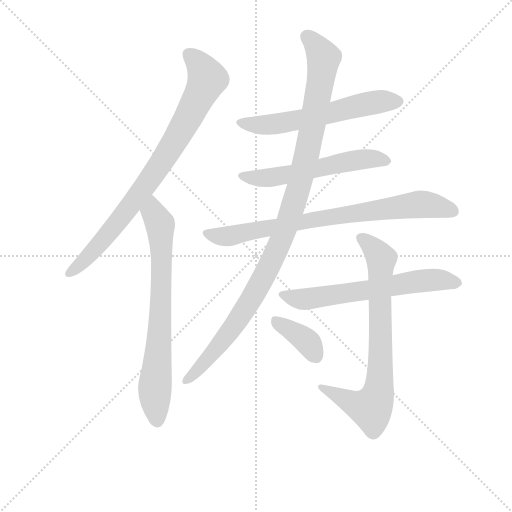
t = 0.00 s
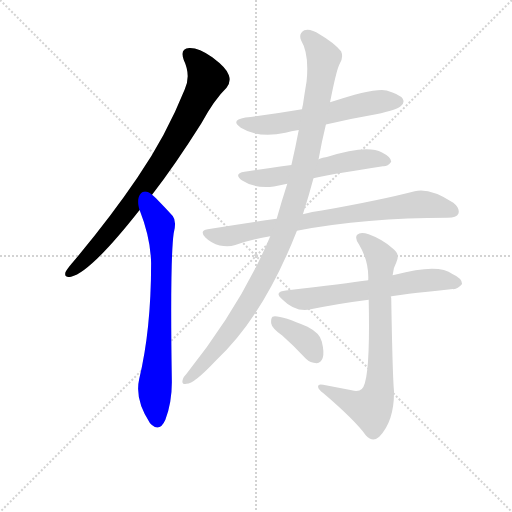
t = 1.61 s
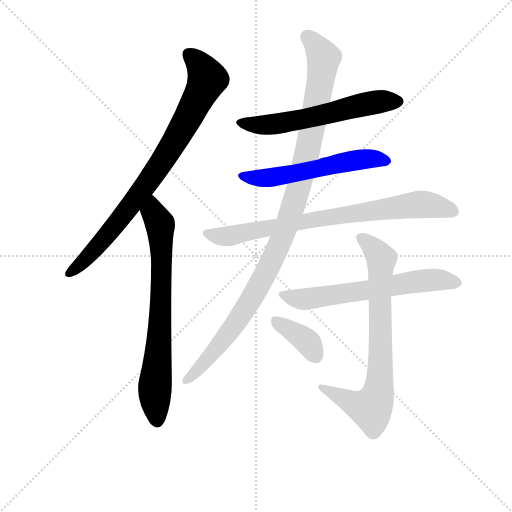
t = 3.23 s
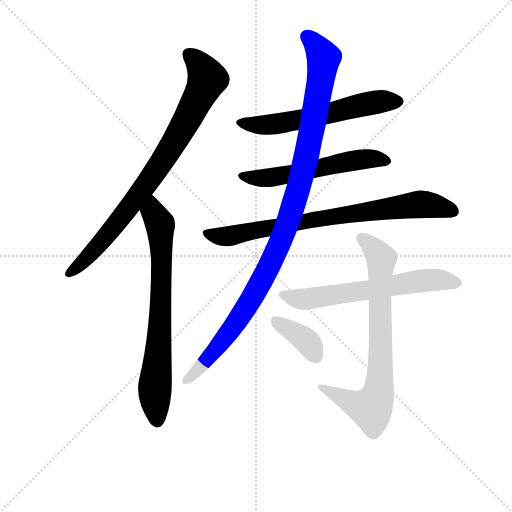
t = 4.84 s
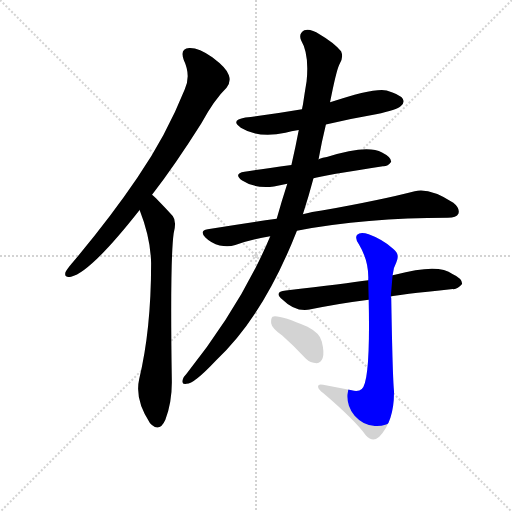
t = 6.45 s
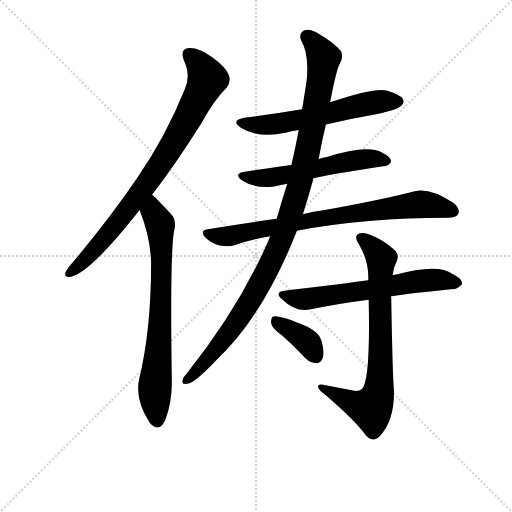
t = 8.07 s

The animated SVG that drew these frames (rendered in a browser with its animation timeline set to each time). Animation: 9 CSS @keyframes rules; one cycle of 8.07 s.

<svg version="1.1" viewBox="0 0 1024 1024" xmlns="http://www.w3.org/2000/svg">
  <g stroke="lightgray" stroke-dasharray="1,1" stroke-width="1" transform="scale(4, 4)">
    <line x1="0" y1="0" x2="256" y2="256"></line>
    <line x1="256" y1="0" x2="0" y2="256"></line>
    <line x1="128" y1="0" x2="128" y2="256"></line>
    <line x1="0" y1="128" x2="256" y2="128"></line>
  </g>
<g transform="scale(0.92, -0.92) translate(60, -900)">
   <style type="text/css">
    @keyframes keyframes0 {
      from {
       stroke: blue;
       stroke-dashoffset: 842;
       stroke-width: 128;
       }
       73% {
       animation-timing-function: step-end;
       stroke: blue;
       stroke-dashoffset: 0;
       stroke-width: 128;
       }
       to {
       stroke: black;
       stroke-width: 1024;
       }
       }
       #make-me-a-hanzi-animation-0 {
         animation: keyframes0 0.935221s both;
         animation-delay: 0.000000s;
         animation-timing-function: linear;
       }
    @keyframes keyframes1 {
      from {
       stroke: blue;
       stroke-dashoffset: 742;
       stroke-width: 128;
       }
       71% {
       animation-timing-function: step-end;
       stroke: blue;
       stroke-dashoffset: 0;
       stroke-width: 128;
       }
       to {
       stroke: black;
       stroke-width: 1024;
       }
       }
       #make-me-a-hanzi-animation-1 {
         animation: keyframes1 0.853841s both;
         animation-delay: 0.935221s;
         animation-timing-function: linear;
       }
    @keyframes keyframes2 {
      from {
       stroke: blue;
       stroke-dashoffset: 601;
       stroke-width: 128;
       }
       66% {
       animation-timing-function: step-end;
       stroke: blue;
       stroke-dashoffset: 0;
       stroke-width: 128;
       }
       to {
       stroke: black;
       stroke-width: 1024;
       }
       }
       #make-me-a-hanzi-animation-2 {
         animation: keyframes2 0.739095s both;
         animation-delay: 1.789062s;
         animation-timing-function: linear;
       }
    @keyframes keyframes3 {
      from {
       stroke: blue;
       stroke-dashoffset: 575;
       stroke-width: 128;
       }
       65% {
       animation-timing-function: step-end;
       stroke: blue;
       stroke-dashoffset: 0;
       stroke-width: 128;
       }
       to {
       stroke: black;
       stroke-width: 1024;
       }
       }
       #make-me-a-hanzi-animation-3 {
         animation: keyframes3 0.717936s both;
         animation-delay: 2.528158s;
         animation-timing-function: linear;
       }
    @keyframes keyframes4 {
      from {
       stroke: blue;
       stroke-dashoffset: 800;
       stroke-width: 128;
       }
       72% {
       animation-timing-function: step-end;
       stroke: blue;
       stroke-dashoffset: 0;
       stroke-width: 128;
       }
       to {
       stroke: black;
       stroke-width: 1024;
       }
       }
       #make-me-a-hanzi-animation-4 {
         animation: keyframes4 0.901042s both;
         animation-delay: 3.246094s;
         animation-timing-function: linear;
       }
    @keyframes keyframes5 {
      from {
       stroke: blue;
       stroke-dashoffset: 1091;
       stroke-width: 128;
       }
       78% {
       animation-timing-function: step-end;
       stroke: blue;
       stroke-dashoffset: 0;
       stroke-width: 128;
       }
       to {
       stroke: black;
       stroke-width: 1024;
       }
       }
       #make-me-a-hanzi-animation-5 {
         animation: keyframes5 1.137858s both;
         animation-delay: 4.147135s;
         animation-timing-function: linear;
       }
    @keyframes keyframes6 {
      from {
       stroke: blue;
       stroke-dashoffset: 638;
       stroke-width: 128;
       }
       67% {
       animation-timing-function: step-end;
       stroke: blue;
       stroke-dashoffset: 0;
       stroke-width: 128;
       }
       to {
       stroke: black;
       stroke-width: 1024;
       }
       }
       #make-me-a-hanzi-animation-6 {
         animation: keyframes6 0.769206s both;
         animation-delay: 5.284993s;
         animation-timing-function: linear;
       }
    @keyframes keyframes7 {
      from {
       stroke: blue;
       stroke-dashoffset: 767;
       stroke-width: 128;
       }
       71% {
       animation-timing-function: step-end;
       stroke: blue;
       stroke-dashoffset: 0;
       stroke-width: 128;
       }
       to {
       stroke: black;
       stroke-width: 1024;
       }
       }
       #make-me-a-hanzi-animation-7 {
         animation: keyframes7 0.874186s both;
         animation-delay: 6.054199s;
         animation-timing-function: linear;
       }
    @keyframes keyframes8 {
      from {
       stroke: blue;
       stroke-dashoffset: 379;
       stroke-width: 128;
       }
       55% {
       animation-timing-function: step-end;
       stroke: blue;
       stroke-dashoffset: 0;
       stroke-width: 128;
       }
       to {
       stroke: black;
       stroke-width: 1024;
       }
       }
       #make-me-a-hanzi-animation-8 {
         animation: keyframes8 0.558431s both;
         animation-delay: 6.928385s;
         animation-timing-function: linear;
       }
</style>
<path d="M 270.5 476.5 Q 321.5 542.5 377.5 631.5 Q 405.5 683.5 432.5 709.5 Q 442.5 721.5 437.5 736.5 Q 433.5 751.5 401.5 775.5 Q 371.5 796.5 351.5 795.5 Q 330.5 794.5 339.5 769.5 Q 355.5 735.5 341.5 705.5 Q 301.5 605.5 238.5 513.5 Q 177.5 423.5 95.5 326.5 Q 85.5 314.5 82.5 308.5 Q 78.5 295.5 94.5 298.5 Q 136.5 307.5 243.5 443.5 L 270.5 476.5 Z" fill="lightgray"></path> 
<path d="M 243.5 443.5 Q 267.5 382.5 268.5 327.5 Q 268.5 182.5 242.5 75.5 Q 232.5 30.5 266.5 -20.5 Q 267.5 -20.5 269.5 -23.5 Q 287.5 -39.5 299.5 -12.5 Q 314.5 27.5 313.5 74.5 Q 309.5 333.5 317.5 392.5 Q 324.5 419.5 315.5 430.5 Q 276.5 472.5 270.5 476.5 C 248.5 496.5 233.5 471.5 243.5 443.5 Z" fill="lightgray"></path> 
<path d="M 648.5 629.5 Q 700.5 641.5 757.5 651.5 Q 803.5 661.5 811.5 669.5 Q 820.5 676.5 815.5 685.5 Q 808.5 695.5 780.5 703.5 Q 752.5 709.5 657.5 677.5 L 596.5 662.5 Q 538.5 652.5 473.5 644.5 Q 439.5 638.5 463.5 622.5 Q 502.5 598.5 560.5 611.5 Q 572.5 615.5 589.5 617.5 L 648.5 629.5 Z" fill="lightgray"></path> 
<path d="M 621.5 512.5 Q 643.5 518.5 772.5 538.5 Q 782.5 537.5 790.5 548.5 Q 790.5 558.5 770.5 568.5 Q 737.5 586.5 650.5 558.5 Q 641.5 557.5 633.5 554.5 Q 632.5 554.5 632.5 553.5 L 573.5 541.5 Q 501.5 531.5 471.5 526.5 Q 446.5 522.5 466.5 507.5 Q 493.5 489.5 535.5 494.5 Q 547.5 497.5 564.5 500.5 L 621.5 512.5 Z" fill="lightgray"></path> 
<path d="M 585.5 398.5 Q 735.5 426.5 913.5 426.5 Q 932.5 427.5 936.5 435.5 Q 940.5 447.5 925.5 459.5 Q 874.5 492.5 841.5 484.5 Q 768.5 465.5 639.5 442.5 Q 618.5 439.5 598.5 434.5 L 541.5 424.5 Q 469.5 414.5 391.5 401.5 Q 372.5 398.5 386.5 383.5 Q 399.5 370.5 417.5 366.5 Q 436.5 362.5 451.5 367.5 Q 487.5 379.5 527.5 386.5 L 585.5 398.5 Z" fill="lightgray"></path> 
<path d="M 598.5 434.5 Q 611.5 474.5 621.5 512.5 L 632.5 553.5 Q 639.5 592.5 648.5 629.5 L 657.5 677.5 Q 670.5 744.5 677.5 759.5 Q 687.5 774.5 681.5 788.5 Q 665.5 807.5 634.5 825.5 Q 615.5 838.5 601.5 834.5 Q 588.5 827.5 594.5 812.5 Q 612.5 782.5 606.5 723.5 Q 602.5 699.5 598.5 672.5 Q 597.5 668.5 596.5 662.5 L 589.5 617.5 Q 582.5 580.5 573.5 541.5 L 564.5 500.5 Q 552.5 463.5 541.5 424.5 L 527.5 386.5 Q 464.5 236.5 345.5 87.5 Q 339.5 81.5 337.5 75.5 Q 333.5 63.5 345.5 65.5 Q 361.5 65.5 409.5 116.5 Q 512.5 212.5 585.5 398.5 L 598.5 434.5 Z" fill="lightgray"></path> 
<path d="M 789.5 255.5 Q 801.5 258.5 924.5 271.5 Q 934.5 270.5 944.5 282.5 Q 945.5 294.5 923.5 304.5 Q 892.5 328.5 798.5 302.5 Q 795.5 302.5 793.5 301.5 L 740.5 290.5 Q 692.5 283.5 561.5 268.5 Q 533.5 265.5 554.5 248.5 Q 582.5 220.5 615.5 227.5 Q 670.5 239.5 741.5 248.5 L 789.5 255.5 Z" fill="lightgray"></path> 
<path d="M 704.5 51.5 L 642.5 63.5 Q 630.5 66.5 631.5 58.5 Q 632.5 52.5 642.5 45.5 Q 709.5 -11.5 735.5 -46.5 Q 750.5 -62.5 764.5 -49.5 Q 797.5 -15.5 796.5 50.5 Q 793.5 77.5 790.5 252.5 Q 789.5 253.5 789.5 255.5 L 793.5 301.5 Q 794.5 317.5 801.5 329.5 Q 810.5 347.5 794.5 359.5 Q 769.5 380.5 741.5 390.5 Q 723.5 396.5 716.5 389.5 Q 710.5 382.5 720.5 368.5 Q 742.5 331.5 740.5 290.5 L 741.5 248.5 Q 745.5 70.5 726.5 54.5 Q 719.5 47.5 704.5 51.5 Z" fill="lightgray"></path> 
<path d="M 553.5 170.5 Q 578.5 148.5 604.5 120.5 Q 614.5 110.5 628.5 110.5 Q 637.5 110.5 641.5 121.5 Q 645.5 133.5 639.5 157.5 Q 635.5 175.5 608.5 189.5 Q 545.5 216.5 532.5 211.5 Q 528.5 207.5 529.5 197.5 Q 530.5 187.5 553.5 170.5 Z" fill="lightgray"></path> 
      <clipPath id="make-me-a-hanzi-clip-0">
      <path d="M 270.5 476.5 Q 321.5 542.5 377.5 631.5 Q 405.5 683.5 432.5 709.5 Q 442.5 721.5 437.5 736.5 Q 433.5 751.5 401.5 775.5 Q 371.5 796.5 351.5 795.5 Q 330.5 794.5 339.5 769.5 Q 355.5 735.5 341.5 705.5 Q 301.5 605.5 238.5 513.5 Q 177.5 423.5 95.5 326.5 Q 85.5 314.5 82.5 308.5 Q 78.5 295.5 94.5 298.5 Q 136.5 307.5 243.5 443.5 L 270.5 476.5 Z" fill="lightgray"></path>
      </clipPath>
      <path clip-path="url(#make-me-a-hanzi-clip-0)" d="M 350.5 779.5 L 369.5 765.5 L 391.5 728.5 L 347.5 640.5 L 297.5 556.5 L 204.5 426.5 L 140.5 351.5 L 92.5 307.5 " fill="none" id="make-me-a-hanzi-animation-0" stroke-dasharray="714 1428" stroke-linecap="round"></path>

      <clipPath id="make-me-a-hanzi-clip-1">
      <path d="M 243.5 443.5 Q 267.5 382.5 268.5 327.5 Q 268.5 182.5 242.5 75.5 Q 232.5 30.5 266.5 -20.5 Q 267.5 -20.5 269.5 -23.5 Q 287.5 -39.5 299.5 -12.5 Q 314.5 27.5 313.5 74.5 Q 309.5 333.5 317.5 392.5 Q 324.5 419.5 315.5 430.5 Q 276.5 472.5 270.5 476.5 C 248.5 496.5 233.5 471.5 243.5 443.5 Z" fill="lightgray"></path>
      </clipPath>
      <path clip-path="url(#make-me-a-hanzi-clip-1)" d="M 267.5 469.5 L 272.5 438.5 L 287.5 412.5 L 291.5 345.5 L 286.5 158.5 L 276.5 53.5 L 282.5 -11.5 " fill="none" id="make-me-a-hanzi-animation-1" stroke-dasharray="614 1228" stroke-linecap="round"></path>

      <clipPath id="make-me-a-hanzi-clip-2">
      <path d="M 648.5 629.5 Q 700.5 641.5 757.5 651.5 Q 803.5 661.5 811.5 669.5 Q 820.5 676.5 815.5 685.5 Q 808.5 695.5 780.5 703.5 Q 752.5 709.5 657.5 677.5 L 596.5 662.5 Q 538.5 652.5 473.5 644.5 Q 439.5 638.5 463.5 622.5 Q 502.5 598.5 560.5 611.5 Q 572.5 615.5 589.5 617.5 L 648.5 629.5 Z" fill="lightgray"></path>
      </clipPath>
      <path clip-path="url(#make-me-a-hanzi-clip-2)" d="M 466.5 634.5 L 509.5 627.5 L 547.5 631.5 L 716.5 670.5 L 773.5 680.5 L 805.5 679.5 " fill="none" id="make-me-a-hanzi-animation-2" stroke-dasharray="473 946" stroke-linecap="round"></path>

      <clipPath id="make-me-a-hanzi-clip-3">
      <path d="M 621.5 512.5 Q 643.5 518.5 772.5 538.5 Q 782.5 537.5 790.5 548.5 Q 790.5 558.5 770.5 568.5 Q 737.5 586.5 650.5 558.5 Q 641.5 557.5 633.5 554.5 Q 632.5 554.5 632.5 553.5 L 573.5 541.5 Q 501.5 531.5 471.5 526.5 Q 446.5 522.5 466.5 507.5 Q 493.5 489.5 535.5 494.5 Q 547.5 497.5 564.5 500.5 L 621.5 512.5 Z" fill="lightgray"></path>
      </clipPath>
      <path clip-path="url(#make-me-a-hanzi-clip-3)" d="M 467.5 517.5 L 526.5 513.5 L 703.5 550.5 L 742.5 555.5 L 781.5 550.5 " fill="none" id="make-me-a-hanzi-animation-3" stroke-dasharray="447 894" stroke-linecap="round"></path>

      <clipPath id="make-me-a-hanzi-clip-4">
      <path d="M 585.5 398.5 Q 735.5 426.5 913.5 426.5 Q 932.5 427.5 936.5 435.5 Q 940.5 447.5 925.5 459.5 Q 874.5 492.5 841.5 484.5 Q 768.5 465.5 639.5 442.5 Q 618.5 439.5 598.5 434.5 L 541.5 424.5 Q 469.5 414.5 391.5 401.5 Q 372.5 398.5 386.5 383.5 Q 399.5 370.5 417.5 366.5 Q 436.5 362.5 451.5 367.5 Q 487.5 379.5 527.5 386.5 L 585.5 398.5 Z" fill="lightgray"></path>
      </clipPath>
      <path clip-path="url(#make-me-a-hanzi-clip-4)" d="M 389.5 392.5 L 441.5 387.5 L 652.5 428.5 L 851.5 455.5 L 925.5 440.5 " fill="none" id="make-me-a-hanzi-animation-4" stroke-dasharray="672 1344" stroke-linecap="round"></path>

      <clipPath id="make-me-a-hanzi-clip-5">
      <path d="M 598.5 434.5 Q 611.5 474.5 621.5 512.5 L 632.5 553.5 Q 639.5 592.5 648.5 629.5 L 657.5 677.5 Q 670.5 744.5 677.5 759.5 Q 687.5 774.5 681.5 788.5 Q 665.5 807.5 634.5 825.5 Q 615.5 838.5 601.5 834.5 Q 588.5 827.5 594.5 812.5 Q 612.5 782.5 606.5 723.5 Q 602.5 699.5 598.5 672.5 Q 597.5 668.5 596.5 662.5 L 589.5 617.5 Q 582.5 580.5 573.5 541.5 L 564.5 500.5 Q 552.5 463.5 541.5 424.5 L 527.5 386.5 Q 464.5 236.5 345.5 87.5 Q 339.5 81.5 337.5 75.5 Q 333.5 63.5 345.5 65.5 Q 361.5 65.5 409.5 116.5 Q 512.5 212.5 585.5 398.5 L 598.5 434.5 Z" fill="lightgray"></path>
      </clipPath>
      <path clip-path="url(#make-me-a-hanzi-clip-5)" d="M 607.5 820.5 L 643.5 774.5 L 617.5 612.5 L 576.5 448.5 L 538.5 348.5 L 477.5 234.5 L 391.5 118.5 L 346.5 74.5 " fill="none" id="make-me-a-hanzi-animation-5" stroke-dasharray="963 1926" stroke-linecap="round"></path>

      <clipPath id="make-me-a-hanzi-clip-6">
      <path d="M 789.5 255.5 Q 801.5 258.5 924.5 271.5 Q 934.5 270.5 944.5 282.5 Q 945.5 294.5 923.5 304.5 Q 892.5 328.5 798.5 302.5 Q 795.5 302.5 793.5 301.5 L 740.5 290.5 Q 692.5 283.5 561.5 268.5 Q 533.5 265.5 554.5 248.5 Q 582.5 220.5 615.5 227.5 Q 670.5 239.5 741.5 248.5 L 789.5 255.5 Z" fill="lightgray"></path>
      </clipPath>
      <path clip-path="url(#make-me-a-hanzi-clip-6)" d="M 556.5 259.5 L 606.5 249.5 L 869.5 291.5 L 933.5 284.5 " fill="none" id="make-me-a-hanzi-animation-6" stroke-dasharray="510 1020" stroke-linecap="round"></path>

      <clipPath id="make-me-a-hanzi-clip-7">
      <path d="M 704.5 51.5 L 642.5 63.5 Q 630.5 66.5 631.5 58.5 Q 632.5 52.5 642.5 45.5 Q 709.5 -11.5 735.5 -46.5 Q 750.5 -62.5 764.5 -49.5 Q 797.5 -15.5 796.5 50.5 Q 793.5 77.5 790.5 252.5 Q 789.5 253.5 789.5 255.5 L 793.5 301.5 Q 794.5 317.5 801.5 329.5 Q 810.5 347.5 794.5 359.5 Q 769.5 380.5 741.5 390.5 Q 723.5 396.5 716.5 389.5 Q 710.5 382.5 720.5 368.5 Q 742.5 331.5 740.5 290.5 L 741.5 248.5 Q 745.5 70.5 726.5 54.5 Q 719.5 47.5 704.5 51.5 Z" fill="lightgray"></path>
      </clipPath>
      <path clip-path="url(#make-me-a-hanzi-clip-7)" d="M 724.5 383.5 L 752.5 359.5 L 769.5 335.5 L 764.5 256.5 L 767.5 113.5 L 761.5 42.5 L 746.5 12.5 L 706.5 23.5 L 638.5 58.5 " fill="none" id="make-me-a-hanzi-animation-7" stroke-dasharray="639 1278" stroke-linecap="round"></path>

      <clipPath id="make-me-a-hanzi-clip-8">
      <path d="M 553.5 170.5 Q 578.5 148.5 604.5 120.5 Q 614.5 110.5 628.5 110.5 Q 637.5 110.5 641.5 121.5 Q 645.5 133.5 639.5 157.5 Q 635.5 175.5 608.5 189.5 Q 545.5 216.5 532.5 211.5 Q 528.5 207.5 529.5 197.5 Q 530.5 187.5 553.5 170.5 Z" fill="lightgray"></path>
      </clipPath>
      <path clip-path="url(#make-me-a-hanzi-clip-8)" d="M 536.5 203.5 L 602.5 162.5 L 627.5 124.5 " fill="none" id="make-me-a-hanzi-animation-8" stroke-dasharray="251 502" stroke-linecap="round"></path>

</g>
</svg>
